Run: headless pygame with SDL's dummy video driver; simulated clock (each Clock.tick advances the game by its frame time, no real sleeping); random seed 0; keys injected as events and as key.get_pressed() state; no mouse input.
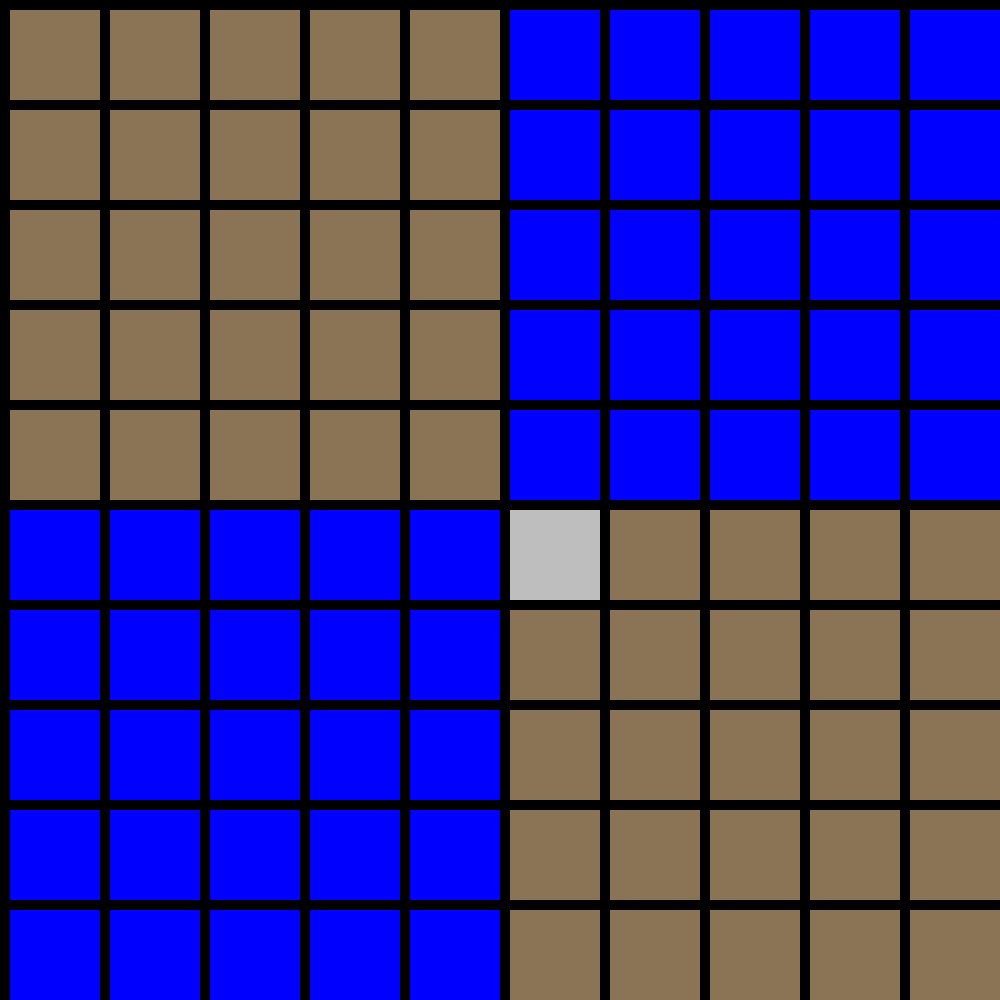
Frame 1 of 4 · flips 1–60 · no input
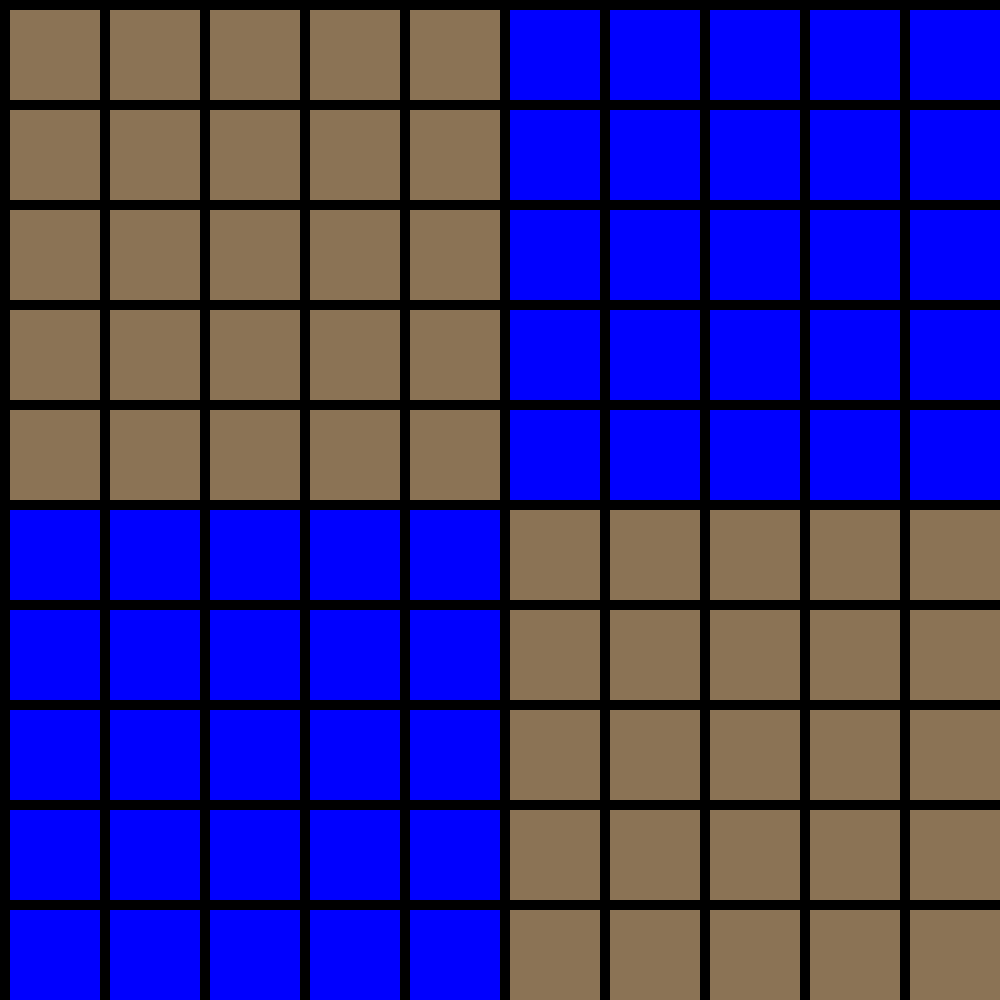
Frame 2 of 4 · flips 61–180 · tapped SPACE, RETURN · held RIGHT (→), D
Frame 3 of 4 · flips 181–300 · held DOWN (↓), S · screen unchanged from frame 2, image omitted
Frame 4 of 4 · flips 301–420 · held LEFT (←), A, UP (↑), W · screen unchanged from frame 3, image omitted

The pygame program that drew these frames:

import pygame
import sys
import time

if __name__ == '__main__':
    land = "burlywood4"
    water = "blue"
    line_color = "black"
    player_color = "grey"
    screen_coler = "white"
    pygame.init()
    clock = pygame.time.Clock()
    window_w = 1000
    window_l = 1000
    game_on = 1
    screen = pygame.display.set_mode((window_w, window_l))
    pygame.display.set_caption('snake game')
    player = pygame.Rect(window_w / 2 + 10, window_l / 2 + 10, 100 - 10, 100 - 10)
    player_speed_x = 0
    player_speed_y = 0
    while True:
        clock.tick(60)
        for event in pygame.event.get():
            if event.type == pygame.QUIT:
                pygame.quit()
                sys.exit()

            if event.type == pygame.KEYDOWN and event.key == pygame.K_LEFT:
                if player_speed_x == 0:
                    player_speed_x = 10
                    player_speed_y = 0
                else:
                    player_speed_x *= -1

            if event.type == pygame.KEYDOWN and event.key == pygame.K_RIGHT:
                if player_speed_x == 0:
                    player_speed_x = 10
                    player_speed_y = 0
                else:
                    player_speed_x *= -1

            if event.type == pygame.KEYDOWN and event.key == pygame.K_DOWN:
                if player_speed_y == 0:
                    player_speed_x = 0
                    player_speed_y = 10
                else:
                    player_speed_y *= -1

            if event.type == pygame.KEYDOWN and event.key == pygame.K_UP:
                if player_speed_y == 0:
                    player_speed_x = 0
                    player_speed_y = 10
                else:
                    player_speed_y *= -1



        line_p_x = 0
        line_p_y = 0
        line_width_long = 10
        line_legth_long = 1000

        line_legth_tall = 10
        line_width_tall = 1000

        screen.fill(screen_coler)

        color_lu = pygame.Rect(0, 0, window_w / 2, window_l / 2)
        pygame.draw.rect(screen, land, color_lu)

        color_ld = pygame.Rect(0, window_l / 2, window_w / 2, window_l / 2)
        pygame.draw.rect(screen, water, color_ld)

        color_ru = pygame.Rect(window_w / 2, 0, 500, 500)
        pygame.draw.rect(screen, water, color_ru)

        color_rd = pygame.Rect(window_w / 2, window_l / 2, window_w / 2, window_l / 2)
        pygame.draw.rect(screen, land, color_rd)

        # brige_

        for wid in (0, 100, 200, 300, 400, 500, 600, 700, 800, 900, 1000):
            line_tall = pygame.Rect(line_p_x, line_p_y + wid, line_width_tall, line_legth_tall)
            pygame.draw.rect(screen, line_color, line_tall)

        for leg in (0, 100, 200, 300, 400, 500, 600, 700, 800, 900, 1000):
            line_long = pygame.Rect(line_p_x + leg, line_p_y, line_width_long, line_legth_long)
            pygame.draw.rect(screen, line_color, line_long)



        #player_speed = player_speed + 100 / 15
        player.x = player.x + player_speed_x
        player.y = player.y + player_speed_y
        pygame.draw.rect(screen, player_color, player)
        pygame.display.flip()
